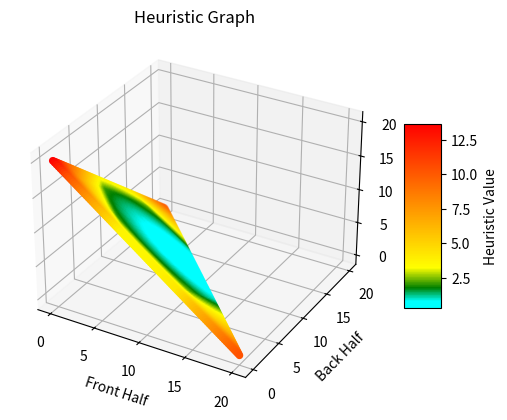

Source code (Python):
import math

import numpy as np
import matplotlib.pyplot as plt
from matplotlib.colors import LinearSegmentedColormap


def G(x, t, l=0):
    if l == 0:
        return np.where(x <= t, (x / t), 1 + (x - t))
    else:
        v = (t - l) / 2.0
        a = 1 / (v * v)
        return np.where(x <= t, np.where(x >= l, a*(x - v - l)**2, 1 + (l - x)), 1 + (x - t))


def F(x, y, z, n):
    xy_target = (2.0 * n) / 3.0
    xy_lower = (1.0 * n) / 12.0
    z_target = (2.0 * math.sqrt(2.0)) * math.sqrt(n)

    score = G(x, xy_target, xy_lower)
    score += G(y, xy_target, xy_lower)
    score += G(z, z_target)

    return score


# Function to generate custom colormap
def generate_custom_cmap(max_f):
    colors = [(0, 'cyan'), (0.5 / max_f, 'cyan'),      # Turquoise
              (1.5 / max_f, 'green'),                # Green
              (3 / max_f, 'yellow'),                # Yellow
              (1, 'red')]                       # Red
    return LinearSegmentedColormap.from_list('custom_colormap', colors)


def func():
    # Define the bounds
    n = 20
    resolution = 100
    x = np.linspace(0, n, resolution)
    y = np.linspace(0, n, resolution)

    # Create a meshgrid for the boundary where x + y + z = n
    boundary_xy = np.linspace(0, n, resolution)
    boundary_x, boundary_y = np.meshgrid(boundary_xy, boundary_xy)
    boundary_z = n - boundary_x - boundary_y

    # Mask the boundary points where any coordinate is non-positive.
    # Note floating point error on z coordinate
    mask = (boundary_x >= 0) & (boundary_y >= 0) & (boundary_z >= -0.00001)
    boundary_x = np.ma.masked_where(~mask, boundary_x)
    boundary_y = np.ma.masked_where(~mask, boundary_y)
    boundary_z = np.ma.masked_where(~mask, boundary_z)

    # Flatten the arrays
    boundary_x_flat = boundary_x.flatten()
    boundary_y_flat = boundary_y.flatten()
    boundary_z_flat = boundary_z.flatten()

    # Calculate F values for points on the boundary
    F_values_boundary = F(boundary_x_flat, boundary_y_flat, boundary_z_flat, n)

    # Define custom colormap
    custom_cmap = generate_custom_cmap(np.max(F_values_boundary))

    # Create the 3D plot
    fig = plt.figure()
    ax = fig.add_subplot(111, projection='3d')

    # Plot the function values on the boundary
    ax.scatter(boundary_x_flat, boundary_y_flat, boundary_z_flat, c=F_values_boundary, cmap=custom_cmap)

    # Set labels and title
    ax.set_xlabel('Front Half')
    ax.set_ylabel('Back Half')
    ax.set_zlabel('Separator')
    ax.set_title('Heuristic Graph')

    # Add a color bar which maps values to colors
    cbar = fig.colorbar(ax.collections[0], shrink=0.5, aspect=5)
    cbar.set_label('Heuristic Value')

    plt.show()


if __name__ == '__main__':
    func()